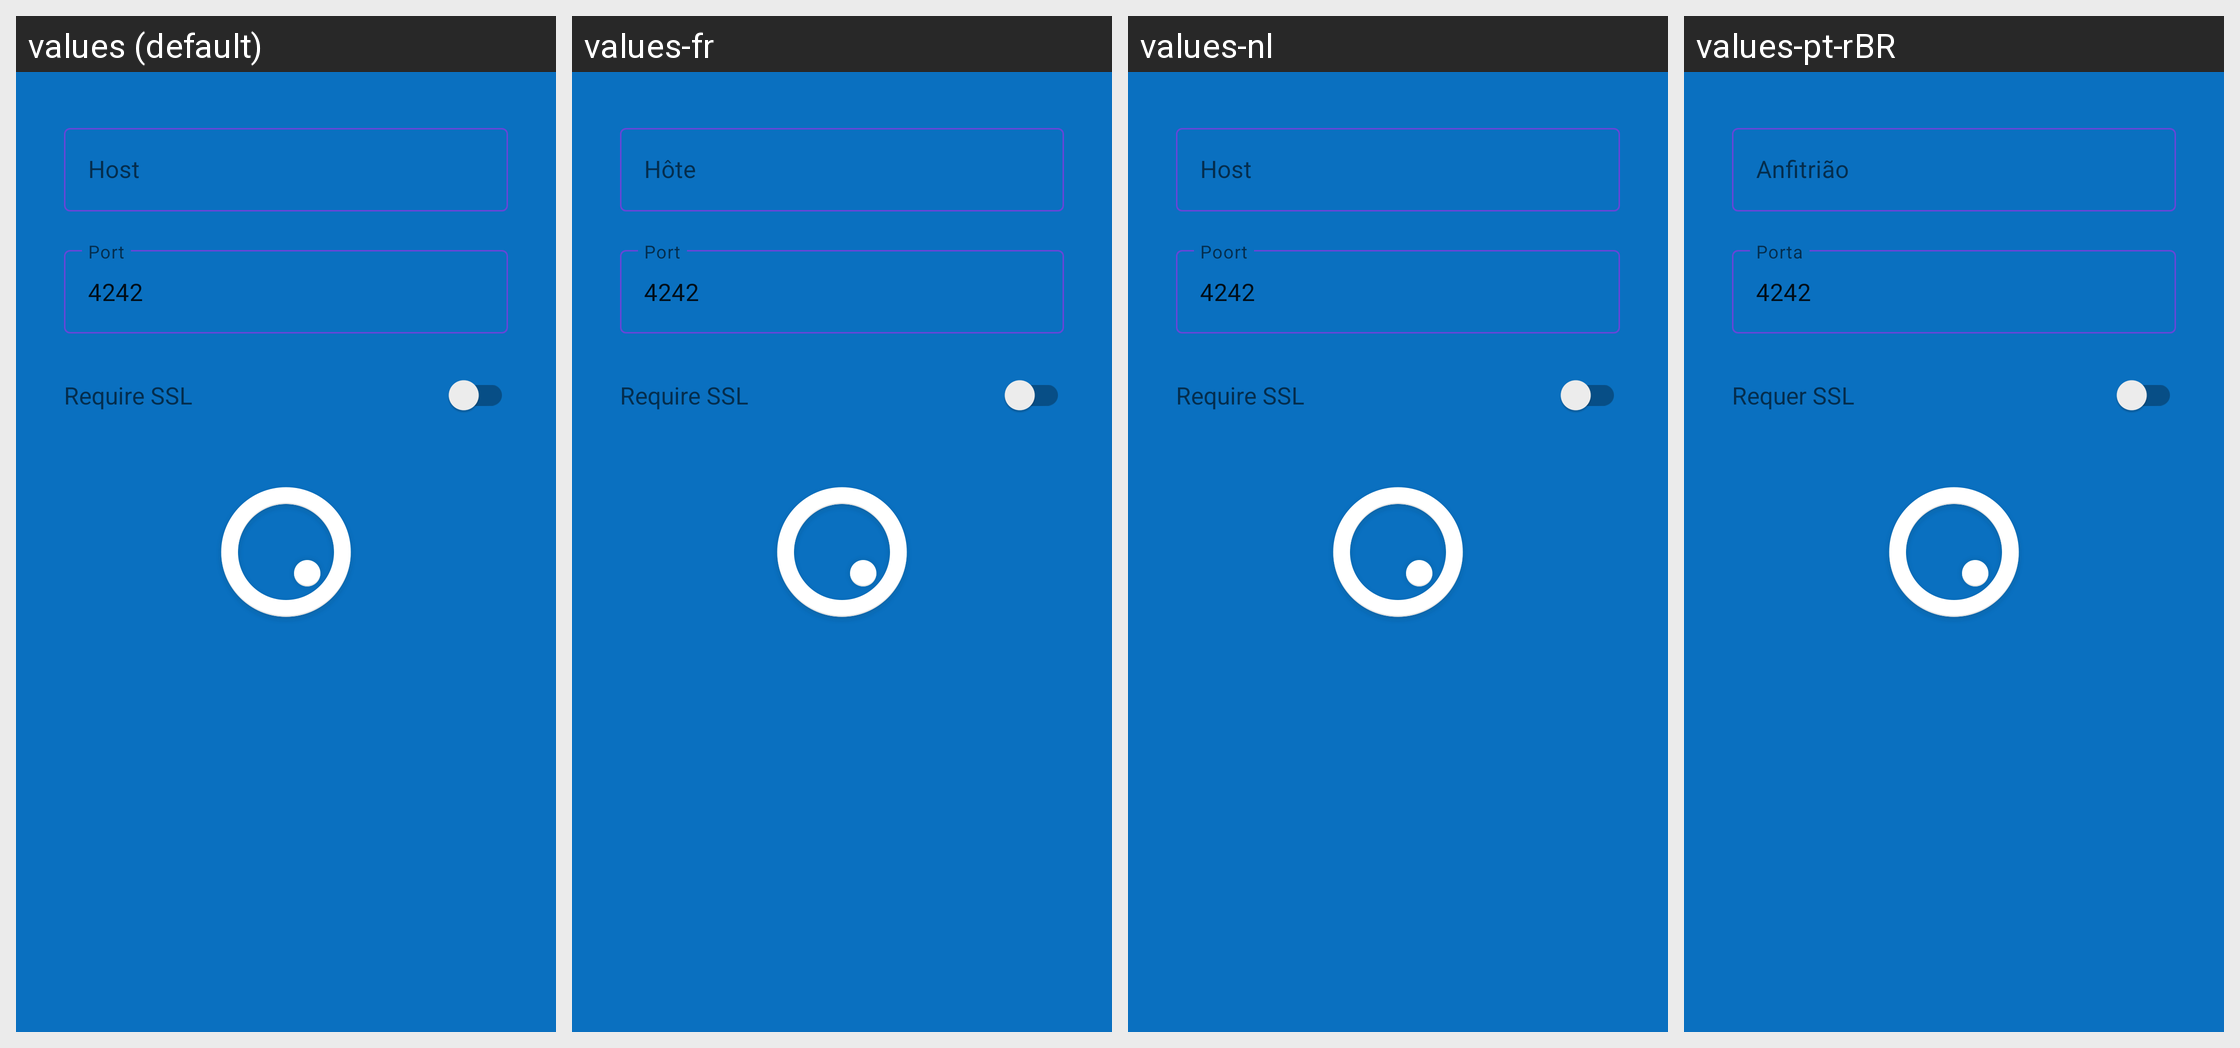

The Android screen above is rendered under several locales of the same app. Produce the string resources it draws, with the default and per-locale values.
Android screen res/layout/setup_account_connection.xml rendered under 4 locales, left to right: values (default), values-fr, values-nl, values-pt-rBR. Device: Nexus 5 (rendered at 1080×1920; each locale shown at half size, 540×960, under a caption strip naming it); theme Theme.SplashTheme.
Other locales in the repository, not shown: values-de, values-en-rGB, values-fr-rCA, values-it, values-lt, values-pt, values-sr.
Strings drawn on this screen, with the default value and each locale's value (text and hints the layout hard-codes, and strings that could not be matched under every locale, appear in the picture but are not listed):

label_connection_port
  values: Port
  values-fr: Port  [not translated; the default value is used]
  values-nl: Poort
  values-pt-rBR: Porta  [from values-pt]

defaultConnectionPort
  values: 4242
  values-fr: 4242  [not translated; the default value is used]
  values-nl: 4242  [not translated; the default value is used]
  values-pt-rBR: 4242  [not translated; the default value is used]

label_connection_ssl
  values: Require SSL
  values-fr: Require SSL  [not translated; the default value is used]
  values-nl: Require SSL  [not translated; the default value is used]
  values-pt-rBR: Requer SSL  [from values-pt]
